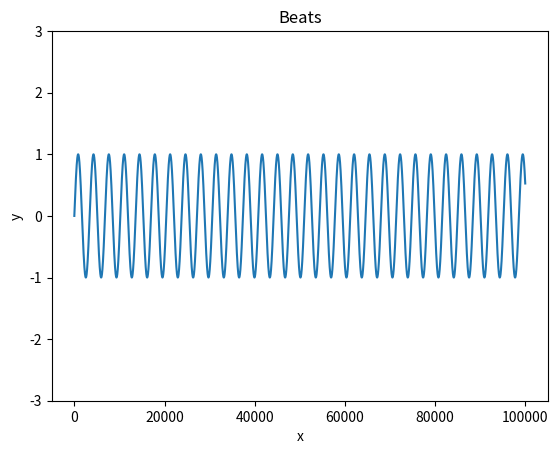

Write Python code to recreate this figure.
import numpy as np
import matplotlib.pyplot as plt
from matplotlib.animation import FuncAnimation

fig, ax = plt.subplots()


time = 10000
t = np.linspace(0, time, time)

v = 340 # wave speed
w = 2*np.pi / 10 # angular frequency
k = w/v # wave number

w1 = 2*np.pi / 11
k1 = w1/v

print(f"Wave length: {2*np.pi/k}")

x = np.linspace(0,100000,100000)

def progressive_wave(t,x,k,w):
    return np.sin(k*x - w*t)

line = ax.plot(x,progressive_wave(0,x,k,w))[0]
ax.set_ylim([-3,3])

def animation(frame):
    line.set_data(x,progressive_wave(frame,x,k,w)+progressive_wave(frame,x,k1,w1))
    return line

anim = FuncAnimation(fig,animation,time, interval = 20)

ax.set_xlabel("x")
ax.set_ylabel("y")
ax.set_title("Beats")

plt.show()
